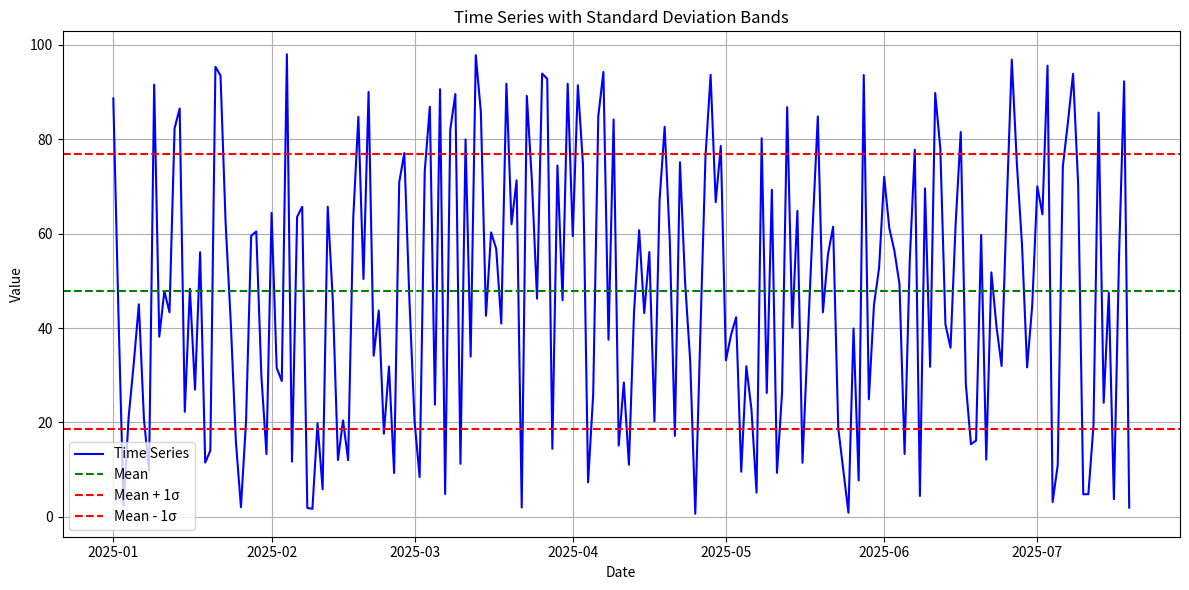

Source code (Python):
# 11. Time Series with Statistical Analysis
# Objective: Work with time series and compute statistics.
# Instructions:
# Generate a time series of 200 days with random values.
# Calculate the mean and standard deviation of the time series.
# Visualize the series along with the standard deviation bands (i.e., mean ± 1 standard deviation).

import pandas as pd
import numpy as np
import matplotlib.pyplot as plt

# 1. Generate a time series of 200 days with random values
dates = pd.date_range(start="2025-01-01", periods=200, freq="D")
values = np.random.rand(200) * 100  # random values between 0 and 100
df = pd.DataFrame({'Date': dates, 'Value': values})
# 2. Calculate the mean and standard deviation
mean = df['Value'].mean()
std_dev = df['Value'].std()
# 3. Plot the time series with standard deviation bands
plt.figure(figsize=(12, 6))
plt.plot(df['Date'], df['Value'], label='Time Series', color='blue')
plt.axhline(mean, color='green', linestyle='--', label='Mean')
plt.axhline(mean + std_dev, color='red', linestyle='--', label='Mean + 1σ')
plt.axhline(mean - std_dev, color='red', linestyle='--', label='Mean - 1σ')
# Add labels and title
plt.title("Time Series with Standard Deviation Bands")
plt.xlabel("Date")
plt.ylabel("Value")
plt.legend()
plt.grid(True)
plt.tight_layout()
plt.savefig("image_exercise11.png")
